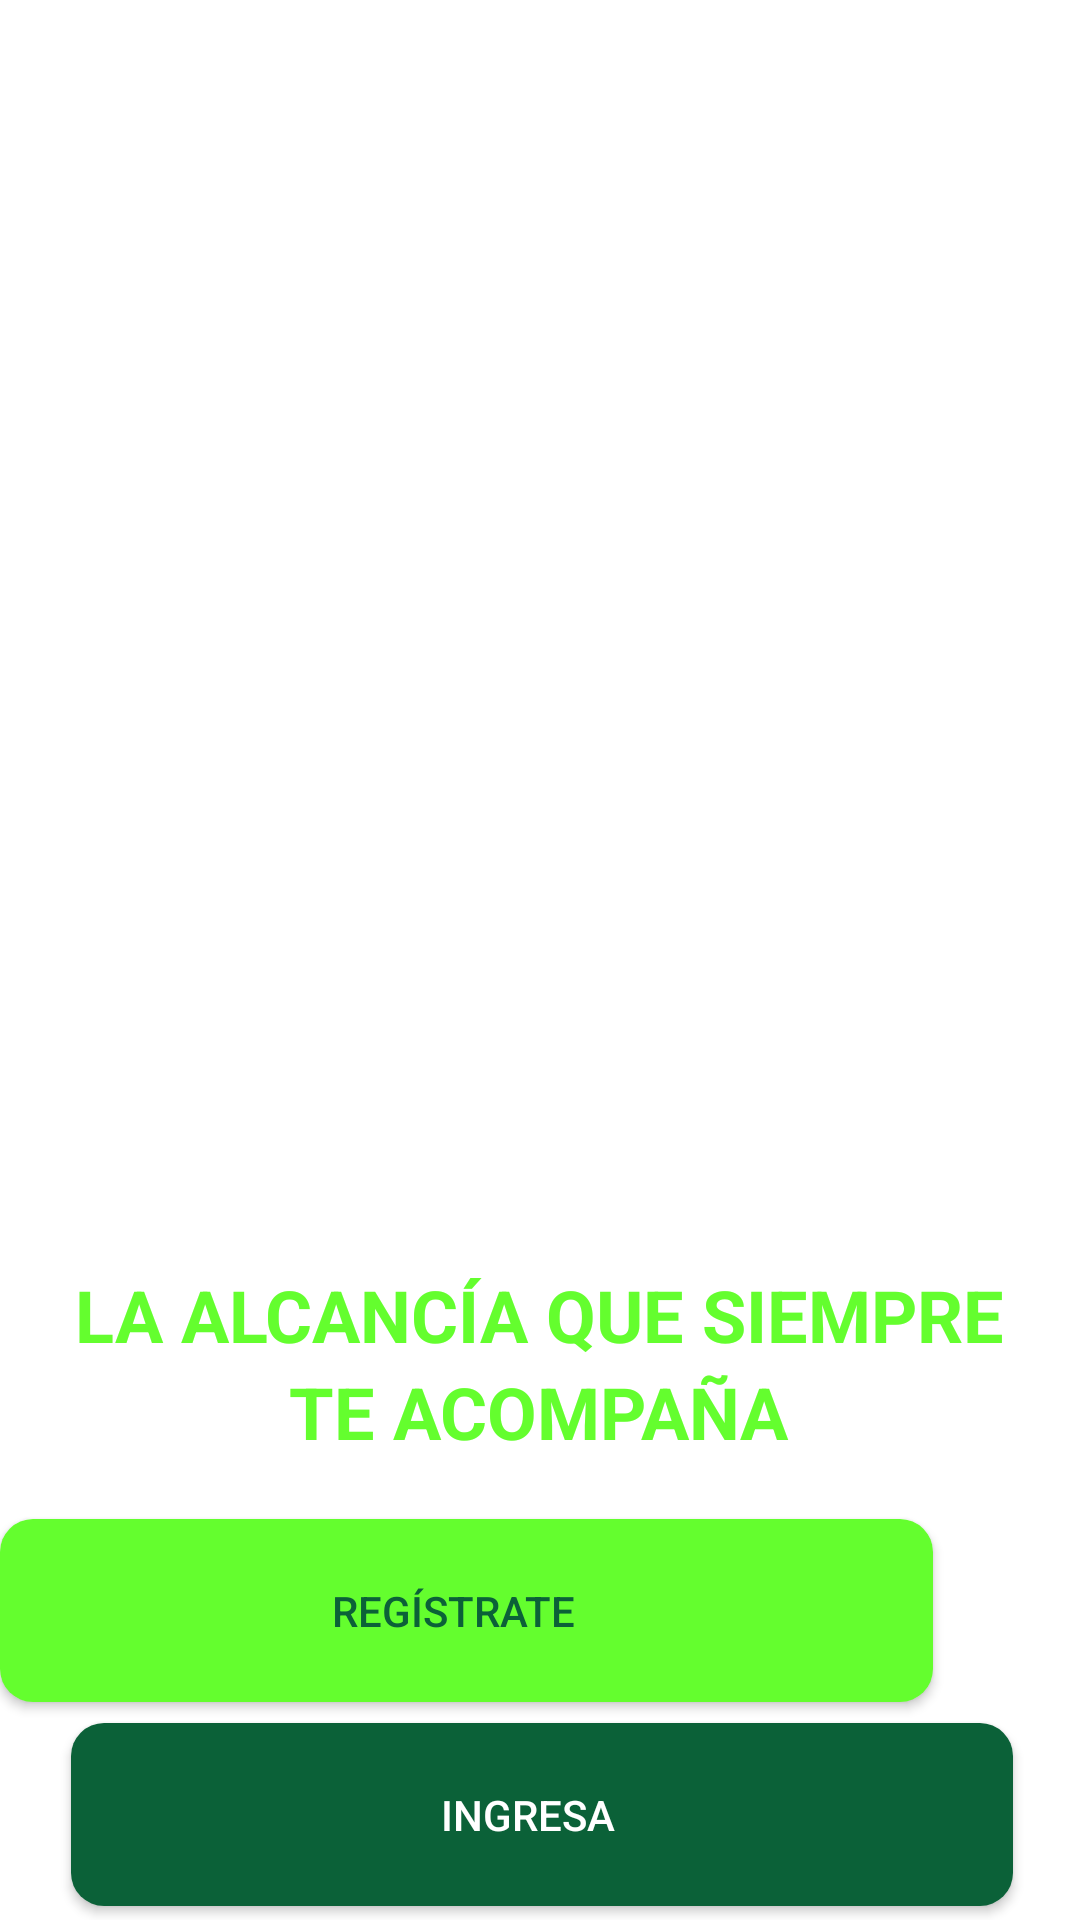

Here is an Android app screen rendered from its layout file. Give the layout XML and the strings, colors and styles it references.
<!-- AndroidManifest.xml: application theme AppTheme -->
<!-- res/layout/activity_main.xml -->
<?xml version="1.0" encoding="utf-8"?>
<androidx.constraintlayout.widget.ConstraintLayout xmlns:android="http://schemas.android.com/apk/res/android"
    xmlns:app="http://schemas.android.com/apk/res-auto"
    xmlns:tools="http://schemas.android.com/tools"
    android:layout_width="match_parent"
    android:layout_height="match_parent"
    tools:context=".MainActivity">

    <TextView
        android:id="@+id/textView"
        android:layout_width="wrap_content"
        android:layout_height="wrap_content"
        android:layout_marginStart="51dp"
        android:layout_marginTop="22dp"
        android:layout_marginEnd="51dp"
        android:layout_marginBottom="1dp"
        android:text="LA ALCANCÍA QUE SIEMPRE"
        android:textColor="@color/verde"
        android:textSize="24dp"
        android:textStyle="bold"
        app:layout_constraintBottom_toTopOf="@+id/textView2"
        app:layout_constraintEnd_toEndOf="parent"
        app:layout_constraintStart_toStartOf="parent"
        app:layout_constraintTop_toBottomOf="@+id/imageView2" />

    <ImageView
        android:id="@+id/imageView2"
        android:layout_width="223dp"
        android:layout_height="209dp"
        android:layout_marginStart="98dp"
        android:layout_marginTop="192dp"
        android:layout_marginEnd="98dp"
        app:layout_constraintEnd_toEndOf="parent"
        app:layout_constraintHorizontal_bias="0.0"
        app:layout_constraintStart_toStartOf="parent"
        app:layout_constraintTop_toTopOf="parent"
        app:srcCompat="@drawable/logo_1" />

    <TextView
        android:id="@+id/textView2"
        android:layout_width="wrap_content"
        android:layout_height="wrap_content"
        android:layout_marginStart="122dp"
        android:layout_marginEnd="123dp"
        android:text="TE ACOMPAÑA"
        android:textColor="@color/verde"
        android:textSize="24dp"
        android:textStyle="bold"
        app:layout_constraintEnd_toEndOf="parent"
        app:layout_constraintStart_toStartOf="parent"
        app:layout_constraintTop_toBottomOf="@+id/textView" />

    <Button
        android:id="@+id/button"
        android:layout_width="311dp"
        android:layout_height="61dp"
        android:layout_marginStart="49dp"
        android:layout_marginTop="90dp"
        android:layout_marginEnd="49dp"
        android:layout_marginBottom="2dp"
        android:background="@drawable/redondear"
        android:text="REGÍSTRATE"
        android:textColor="@color/verde_1"
        app:layout_constraintBottom_toTopOf="@+id/button2"
        app:layout_constraintEnd_toEndOf="parent"
        app:layout_constraintHorizontal_bias="1.0"
        app:layout_constraintStart_toStartOf="parent"
        app:layout_constraintTop_toBottomOf="@+id/textView2"
        tools:ignore="HardcodedText" />

    <Button
        android:id="@+id/button2"
        android:layout_width="314dp"
        android:layout_height="61dp"
        android:layout_marginStart="49dp"
        android:layout_marginTop="5dp"
        android:layout_marginEnd="48dp"
        android:layout_marginBottom="75dp"
        android:background="@drawable/redondear1"
        android:text="INGRESA"
        app:layout_constraintBottom_toBottomOf="parent"
        app:layout_constraintEnd_toEndOf="parent"
        app:layout_constraintStart_toStartOf="parent"
        app:layout_constraintTop_toBottomOf="@+id/button" />

</androidx.constraintlayout.widget.ConstraintLayout>
<!-- resources referenced by this layout -->
<resources>
  <color name="verde">#64FE2E</color>
  <color name="verde_1">#0B6138</color>
  <!-- drawable redondear (drawable) -->
  <?xml version="1.0" encoding="utf-8"?>
  <shape xmlns:android="http://schemas.android.com/apk/res/android" 
      android:shape="rectangle">
      <gradient 
          android:startColor="#64FE2E"
          android:endColor="#64FE2E"
          android:angle="45"
      />
      <padding
          android:top="9dp"
          android:right="9dp"
          android:bottom="9dp"         
      />
      <corners android:radius="11dp"/>        
  </shape>
  <!-- drawable redondear1 (drawable) -->
  <?xml version="1.0" encoding="utf-8"?>
  <shape xmlns:android="http://schemas.android.com/apk/res/android" 
      android:shape="rectangle">
      <gradient 
          android:startColor="#0B6138"
          android:endColor="#0B6138"
          android:angle="45"
      />
      <padding
          android:top="9dp"
          android:right="9dp"
          android:bottom="9dp"         
      />
      <corners android:radius="11dp"/>        
  </shape>
  <style name="AppTheme" parent="Theme.AppCompat.NoActionBar">
          
          <item name="android:windowBackground">@color/white</item>
          <item name="colorPrimary">@color/black</item>
          <item name="colorPrimaryVariant">@color/black</item>
          <item name="colorOnPrimary">@color/black</item>
          
          <item name="colorSecondary">@color/black</item>
          <item name="colorSecondaryVariant">@color/black</item>
          <item name="colorOnSecondary">@color/black</item>
          
          <item name="android:statusBarColor" tools:targetApi="l">?attr/colorPrimaryVariant</item>
          
      </style>
  <color name="white">#FFFFFFFF</color>
  <color name="black">#FF000000</color>
</resources>
